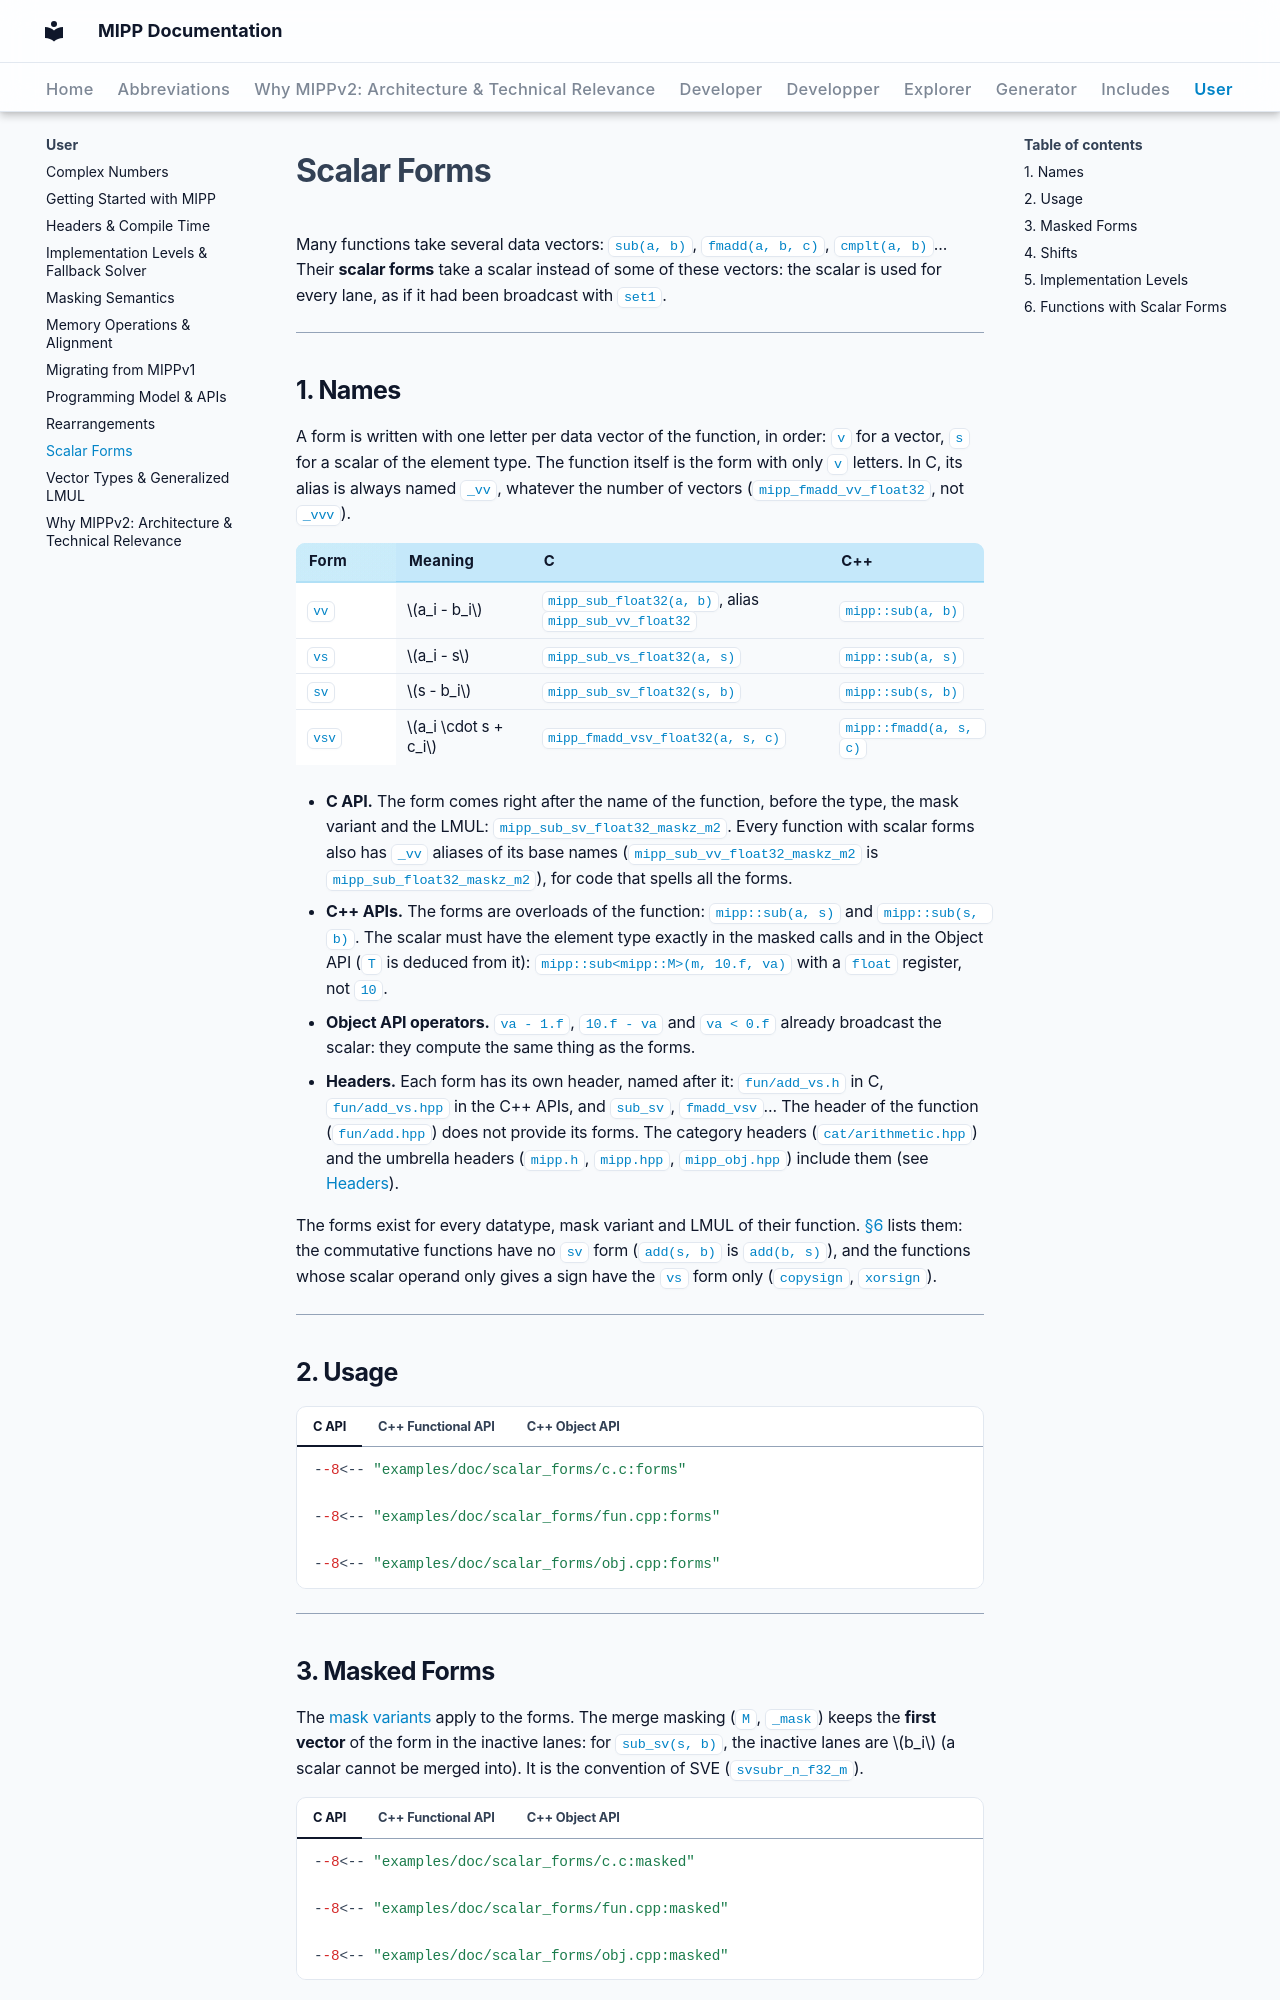

repository: aff3ct/MIPP · page: user/scalar_forms/index.html · generator: mkdocs

# Scalar Forms

Many functions take several data vectors: `sub(a, b)`, `fmadd(a, b, c)`, `cmplt(a, b)`... Their **scalar forms** take a scalar instead of some of these vectors: the scalar is used for every lane, as if it had been broadcast with `set1`.

---

## 1. Names

A form is written with one letter per data vector of the function, in order: `v` for a vector, `s` for a scalar of the element type. The function itself is the form with only `v` letters. In C, its alias is always named `_vv`, whatever the number of vectors (`mipp_fmadd_vv_float32`, not `_vvv`).

| Form | Meaning | C | C++ |
| :--- | :--- | :--- | :--- |
| `vv` | $a_i - b_i$ | `mipp_sub_float32(a, b)`, alias `mipp_sub_vv_float32` | `mipp::sub(a, b)` |
| `vs` | $a_i - s$ | `mipp_sub_vs_float32(a, s)` | `mipp::sub(a, s)` |
| `sv` | $s - b_i$ | `mipp_sub_sv_float32(s, b)` | `mipp::sub(s, b)` |
| `vsv` | $a_i \cdot s + c_i$ | `mipp_fmadd_vsv_float32(a, s, c)` | `mipp::fmadd(a, s, c)` |

- **C API.** The form comes right after the name of the function, before the type, the mask variant and the LMUL: `mipp_sub_sv_float32_maskz_m2`. Every function with scalar forms also has `_vv` aliases of its base names (`mipp_sub_vv_float32_maskz_m2` is `mipp_sub_float32_maskz_m2`), for code that spells all the forms.
- **C++ APIs.** The forms are overloads of the function: `mipp::sub(a, s)` and `mipp::sub(s, b)`. The scalar must have the element type exactly in the masked calls and in the Object API (`T` is deduced from it): `mipp::sub<mipp::M>(m, 10.f, va)` with a `float` register, not `10`.
- **Object API operators.** `va - 1.f`, `10.f - va` and `va < 0.f` already broadcast the scalar: they compute the same thing as the forms.
- **Headers.** Each form has its own header, named after it: `fun/add_vs.h` in C, `fun/add_vs.hpp` in the C++ APIs, and `sub_sv`, `fmadd_vsv`... The header of the function (`fun/add.hpp`) does not provide its forms. The category headers (`cat/arithmetic.hpp`) and the umbrella headers (`mipp.h`, `mipp.hpp`, `mipp_obj.hpp`) include them (see [Headers](headers_and_compile_time.md)).

The forms exist for every datatype, mask variant and LMUL of their function. [§6](#6-functions-with-scalar-forms) lists them: the commutative functions have no `sv` form (`add(s, b)` is `add(b, s)`), and the functions whose scalar operand only gives a sign have the `vs` form only (`copysign`, `xorsign`).

---

## 2. Usage

=== "C API"

    ```c
    --8<-- "examples/doc/scalar_forms/c.c:forms"
    ```

=== "C++ Functional API"

    ```cpp
    --8<-- "examples/doc/scalar_forms/fun.cpp:forms"
    ```

=== "C++ Object API"

    ```cpp
    --8<-- "examples/doc/scalar_forms/obj.cpp:forms"
    ```

---
